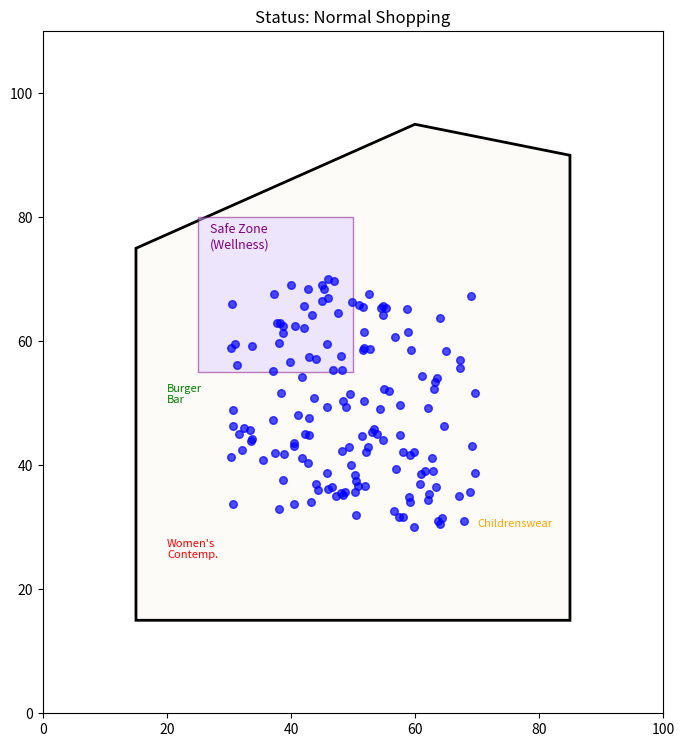

Python code for this plot:
import numpy as np
import matplotlib.pyplot as plt
import matplotlib.animation as animation
from matplotlib.path import Path
import matplotlib.patches as patches

# --- CONFIGURATION ---
NUM_PEOPLE = 150
SIM_SPEED = 1.0
NEIGHBOR_DIST = 4.0  # Distance to detect overcrowding
SEPARATION_FORCE = 0.5 # Strength of "personal space" (prevents stampede)
TARGET_FORCE = 0.1     # Strength of pull towards safe zone
MAX_SPEED = 1.5

# Approximate Coordinates for Harrods 4th Floor (0-100 scale)
# Roughly matches the angled shape in your image
FLOOR_BOUNDARY = [
    (15, 15),  # Bottom Left
    (85, 15),  # Bottom Right
    (85, 90),  # Top Right
    (60, 95),  # Top Peak
    (15, 75),  # Top Left (Angled)
    (15, 15)   # Close loop
]

# The "Wellness Clinic" - Designated Low Density/Safe Zone
# Based on the purple area in your map
SAFE_ZONE_RECT = {'x': 25, 'y': 55, 'w': 25, 'h': 25} 

# Entrances (Spawning points)
ENTRANCES = [
    (50, 20), # Bottom Center (Women's Contemporary)
    (80, 50)  # Right Side (Childrenswear/Escalators)
]

class CrowdSimulation:
    def __init__(self):
        self.num_agents = NUM_PEOPLE
        # Random positions to start
        self.pos = np.random.rand(self.num_agents, 2) * 40 + 30 
        self.vel = (np.random.rand(self.num_agents, 2) - 0.5) * 2
        self.invacuating = False # State trigger
        
        # Setup Figure
        self.fig, self.ax = plt.subplots(figsize=(8, 10))
        self.setup_environment()
        
        # Agents scatter plot
        self.scat = self.ax.scatter(self.pos[:, 0], self.pos[:, 1], c='blue', s=30, alpha=0.7)
        self.title = self.ax.set_title("Status: Normal Shopping")

    def setup_environment(self):
        self.ax.set_xlim(0, 100)
        self.ax.set_ylim(0, 110)
        self.ax.set_aspect('equal')
        
        # Draw Floor Boundary
        codes = [Path.MOVETO] + [Path.LINETO] * (len(FLOOR_BOUNDARY) - 2) + [Path.CLOSEPOLY]
        path = Path(FLOOR_BOUNDARY, codes)
        patch = patches.PathPatch(path, facecolor='#fdfbf7', edgecolor='black', lw=2)
        self.ax.add_patch(patch)
        self.floor_path = path # For collision detection
        
        # Draw Wellness Clinic (Target)
        r = SAFE_ZONE_RECT
        rect = patches.Rectangle((r['x'], r['y']), r['w'], r['h'], 
                                 facecolor='#dcd0ff', edgecolor='purple', alpha=0.5, label='Wellness Clinic')
        self.ax.add_patch(rect)
        self.ax.text(r['x']+2, r['y']+r['h']-5, "Safe Zone\n(Wellness)", fontsize=9, color='purple')
        
        # Draw Departments (Visual cues only)
        self.ax.text(70, 30, "Childrenswear", fontsize=8, color='orange')
        self.ax.text(20, 25, "Women's\nContemp.", fontsize=8, color='red')
        self.ax.text(20, 50, "Burger\nBar", fontsize=8, color='green')

    def apply_forces(self):
        # 1. Separation (Anti-Stampede Logic)
        # If neighbors are too close, push away
        separation = np.zeros_like(self.pos)
        # Simple N^2 pairwise check (optimization needed for N>500)
        for i in range(self.num_agents):
            diff = self.pos - self.pos[i]
            dist = np.linalg.norm(diff, axis=1)
            # Find neighbors within range, excluding self
            mask = (dist < NEIGHBOR_DIST) & (dist > 0)
            if np.any(mask):
                # Vector pointing away from neighbors
                push = diff[mask] / dist[mask, None] 
                separation[i] = np.sum(push, axis=0)
        
        # 2. Target Attraction (Invacuation)
        target_pull = np.zeros_like(self.pos)
        if self.invacuating:
            # Center of Wellness Clinic
            tx = SAFE_ZONE_RECT['x'] + SAFE_ZONE_RECT['w']/2
            ty = SAFE_ZONE_RECT['y'] + SAFE_ZONE_RECT['h']/2
            target = np.array([tx, ty])
            
            direction = target - self.pos
            norm = np.linalg.norm(direction, axis=1, keepdims=True)
            # Normalize and apply force
            target_pull = (direction / (norm + 0.1)) * TARGET_FORCE
            
            # Stop if inside safe zone
            in_zone = (self.pos[:,0] > SAFE_ZONE_RECT['x']) & \
                      (self.pos[:,0] < SAFE_ZONE_RECT['x'] + SAFE_ZONE_RECT['w']) & \
                      (self.pos[:,1] > SAFE_ZONE_RECT['y']) & \
                      (self.pos[:,1] < SAFE_ZONE_RECT['y'] + SAFE_ZONE_RECT['h'])
            target_pull[in_zone] = 0
            self.vel[in_zone] *= 0.1 # Slow down significantly

        return (separation * SEPARATION_FORCE) + target_pull

    def update(self, frame):
        # Trigger invacuation after 50 frames
        if frame == 50:
            self.invacuating = True
            self.title.set_text("Status: INVACUATION TRIGGERED - Moving to Wellness Clinic")
            self.scat.set_color('red') # Change color to indicate alert
        
        forces = self.apply_forces()
        
        # Update Velocity and Position
        self.vel += forces
        # Cap speed
        speed = np.linalg.norm(self.vel, axis=1, keepdims=True)
        self.vel = np.where(speed > MAX_SPEED, self.vel / speed * MAX_SPEED, self.vel)
        
        new_pos = self.pos + self.vel * SIM_SPEED
        
        # Boundary Collision (Keep them inside the store)
        # Simple containment: if outside, push back
        in_bounds = self.floor_path.contains_points(new_pos)
        self.pos = np.where(in_bounds[:, None], new_pos, self.pos)
        # Bounce off walls (negate velocity if stuck)
        self.vel[~in_bounds] *= -0.5
        
        self.scat.set_offsets(self.pos)
        return self.scat, self.title

    def animate(self):
        anim = animation.FuncAnimation(self.fig, self.update, frames=200, interval=50, blit=False)
        plt.show()

if __name__ == "__main__":
    sim = CrowdSimulation()
    sim.animate()
